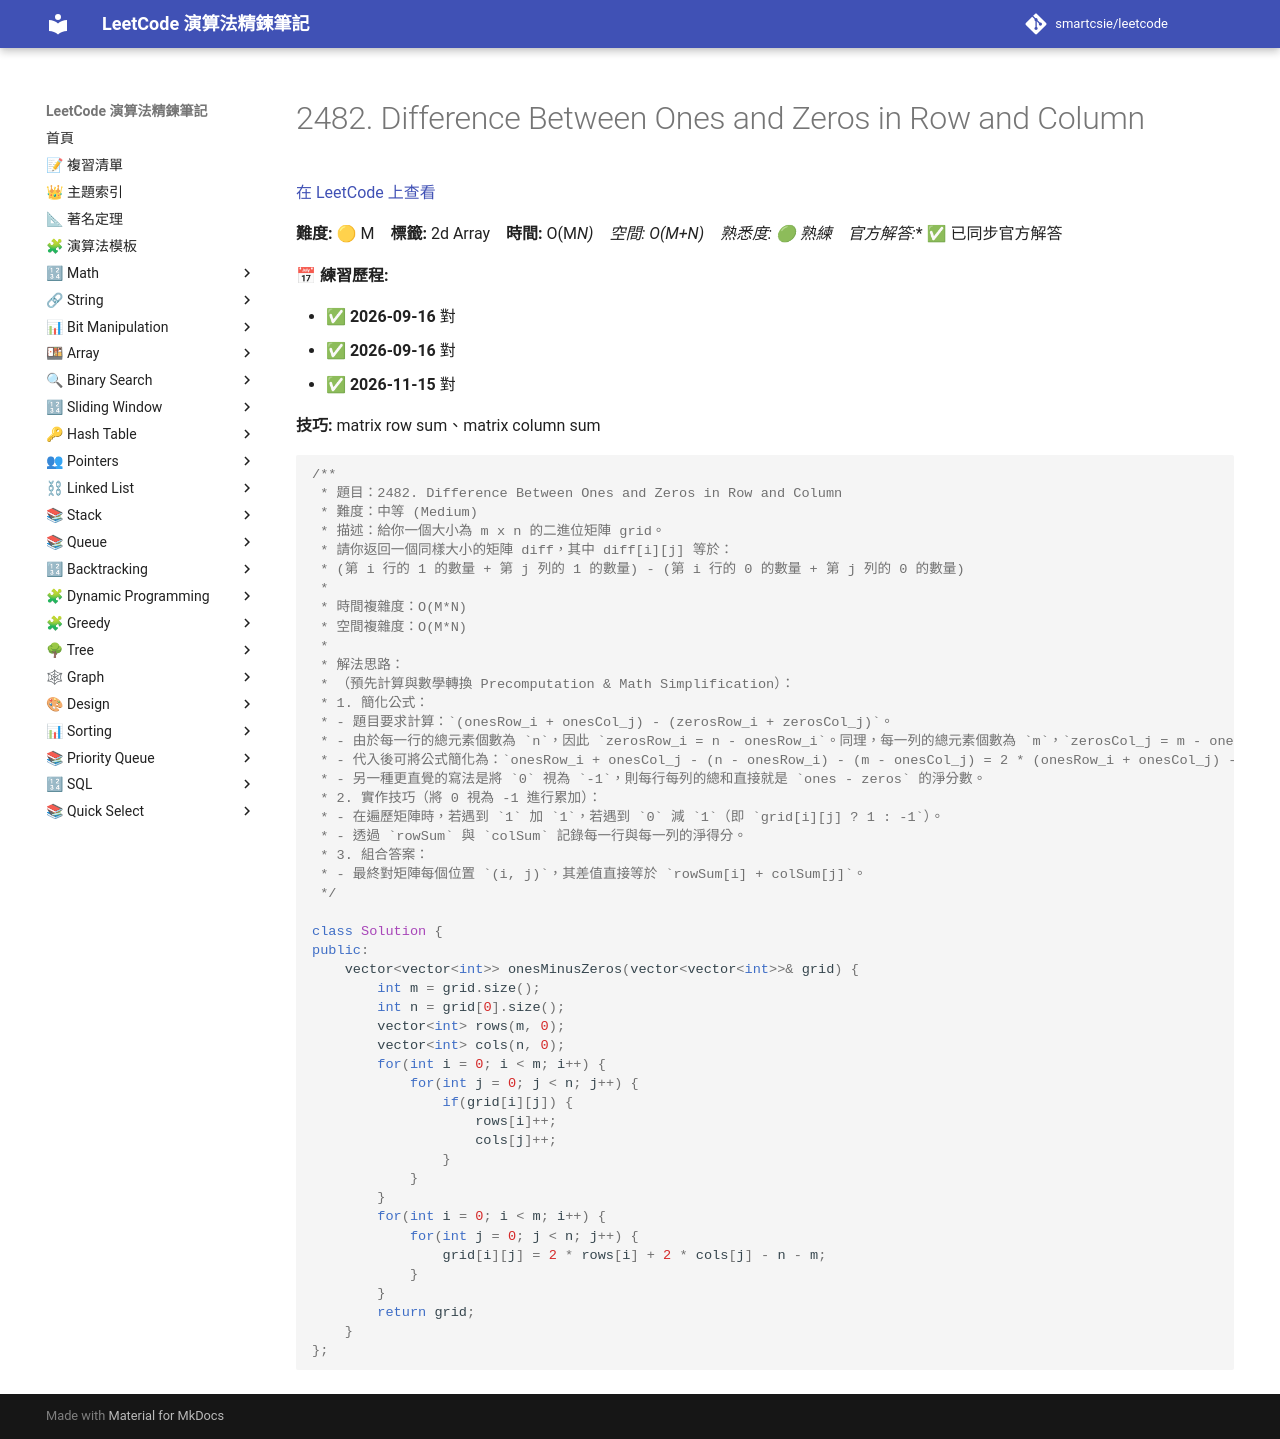

repository: smartcsie/leetcode · page: problems/2482/index.html · generator: mkdocs

# 2482. Difference Between Ones and Zeros in Row and Column

[在 LeetCode 上查看](https://leetcode.com/problems/difference-between-ones-and-zeros-in-row-and-column/)

**難度:** 🟡 M　**標籤:** 2d Array　**時間:** O(M*N)　**空間:** O(M+N)　**熟悉度:** 🟢 熟練　**官方解答:** ✅ 已同步官方解答

**📅 練習歷程:**

- ✅ **2026-09-16** 對
- ✅ **2026-09-16** 對
- ✅ **2026-11-15** 對

**技巧:** matrix row sum、matrix column sum

```cpp
/**
 * 題目：2482. Difference Between Ones and Zeros in Row and Column
 * 難度：中等 (Medium)
 * 描述：給你一個大小為 m x n 的二進位矩陣 grid。
 * 請你返回一個同樣大小的矩陣 diff，其中 diff[i][j] 等於：
 * (第 i 行的 1 的數量 + 第 j 列的 1 的數量) - (第 i 行的 0 的數量 + 第 j 列的 0 的數量)
 *
 * 時間複雜度：O(M*N)
 * 空間複雜度：O(M*N)
 *
 * 解法思路：
 * （預先計算與數學轉換 Precomputation & Math Simplification）：
 * 1. 簡化公式：
 * - 題目要求計算：`(onesRow_i + onesCol_j) - (zerosRow_i + zerosCol_j)`。
 * - 由於每一行的總元素個數為 `n`，因此 `zerosRow_i = n - onesRow_i`。同理，每一列的總元素個數為 `m`，`zerosCol_j = m - onesCol_j`。
 * - 代入後可將公式簡化為：`onesRow_i + onesCol_j - (n - onesRow_i) - (m - onesCol_j) = 2 * (onesRow_i + onesCol_j) - m - n`。
 * - 另一種更直覺的寫法是將 `0` 視為 `-1`，則每行每列的總和直接就是 `ones - zeros` 的淨分數。
 * 2. 實作技巧（將 0 視為 -1 進行累加）：
 * - 在遍歷矩陣時，若遇到 `1` 加 `1`，若遇到 `0` 減 `1`（即 `grid[i][j] ? 1 : -1`）。
 * - 透過 `rowSum` 與 `colSum` 記錄每一行與每一列的淨得分。
 * 3. 組合答案：
 * - 最終對矩陣每個位置 `(i, j)`，其差值直接等於 `rowSum[i] + colSum[j]`。
 */

class Solution {
public:
    vector<vector<int>> onesMinusZeros(vector<vector<int>>& grid) {
        int m = grid.size();
        int n = grid[0].size();
        vector<int> rows(m, 0);
        vector<int> cols(n, 0);
        for(int i = 0; i < m; i++) {
            for(int j = 0; j < n; j++) {
                if(grid[i][j]) {
                    rows[i]++;
                    cols[j]++;
                }
            }
        }
        for(int i = 0; i < m; i++) {
            for(int j = 0; j < n; j++) {
                grid[i][j] = 2 * rows[i] + 2 * cols[j] - n - m;
            }
        }
        return grid;
    }
};
```
